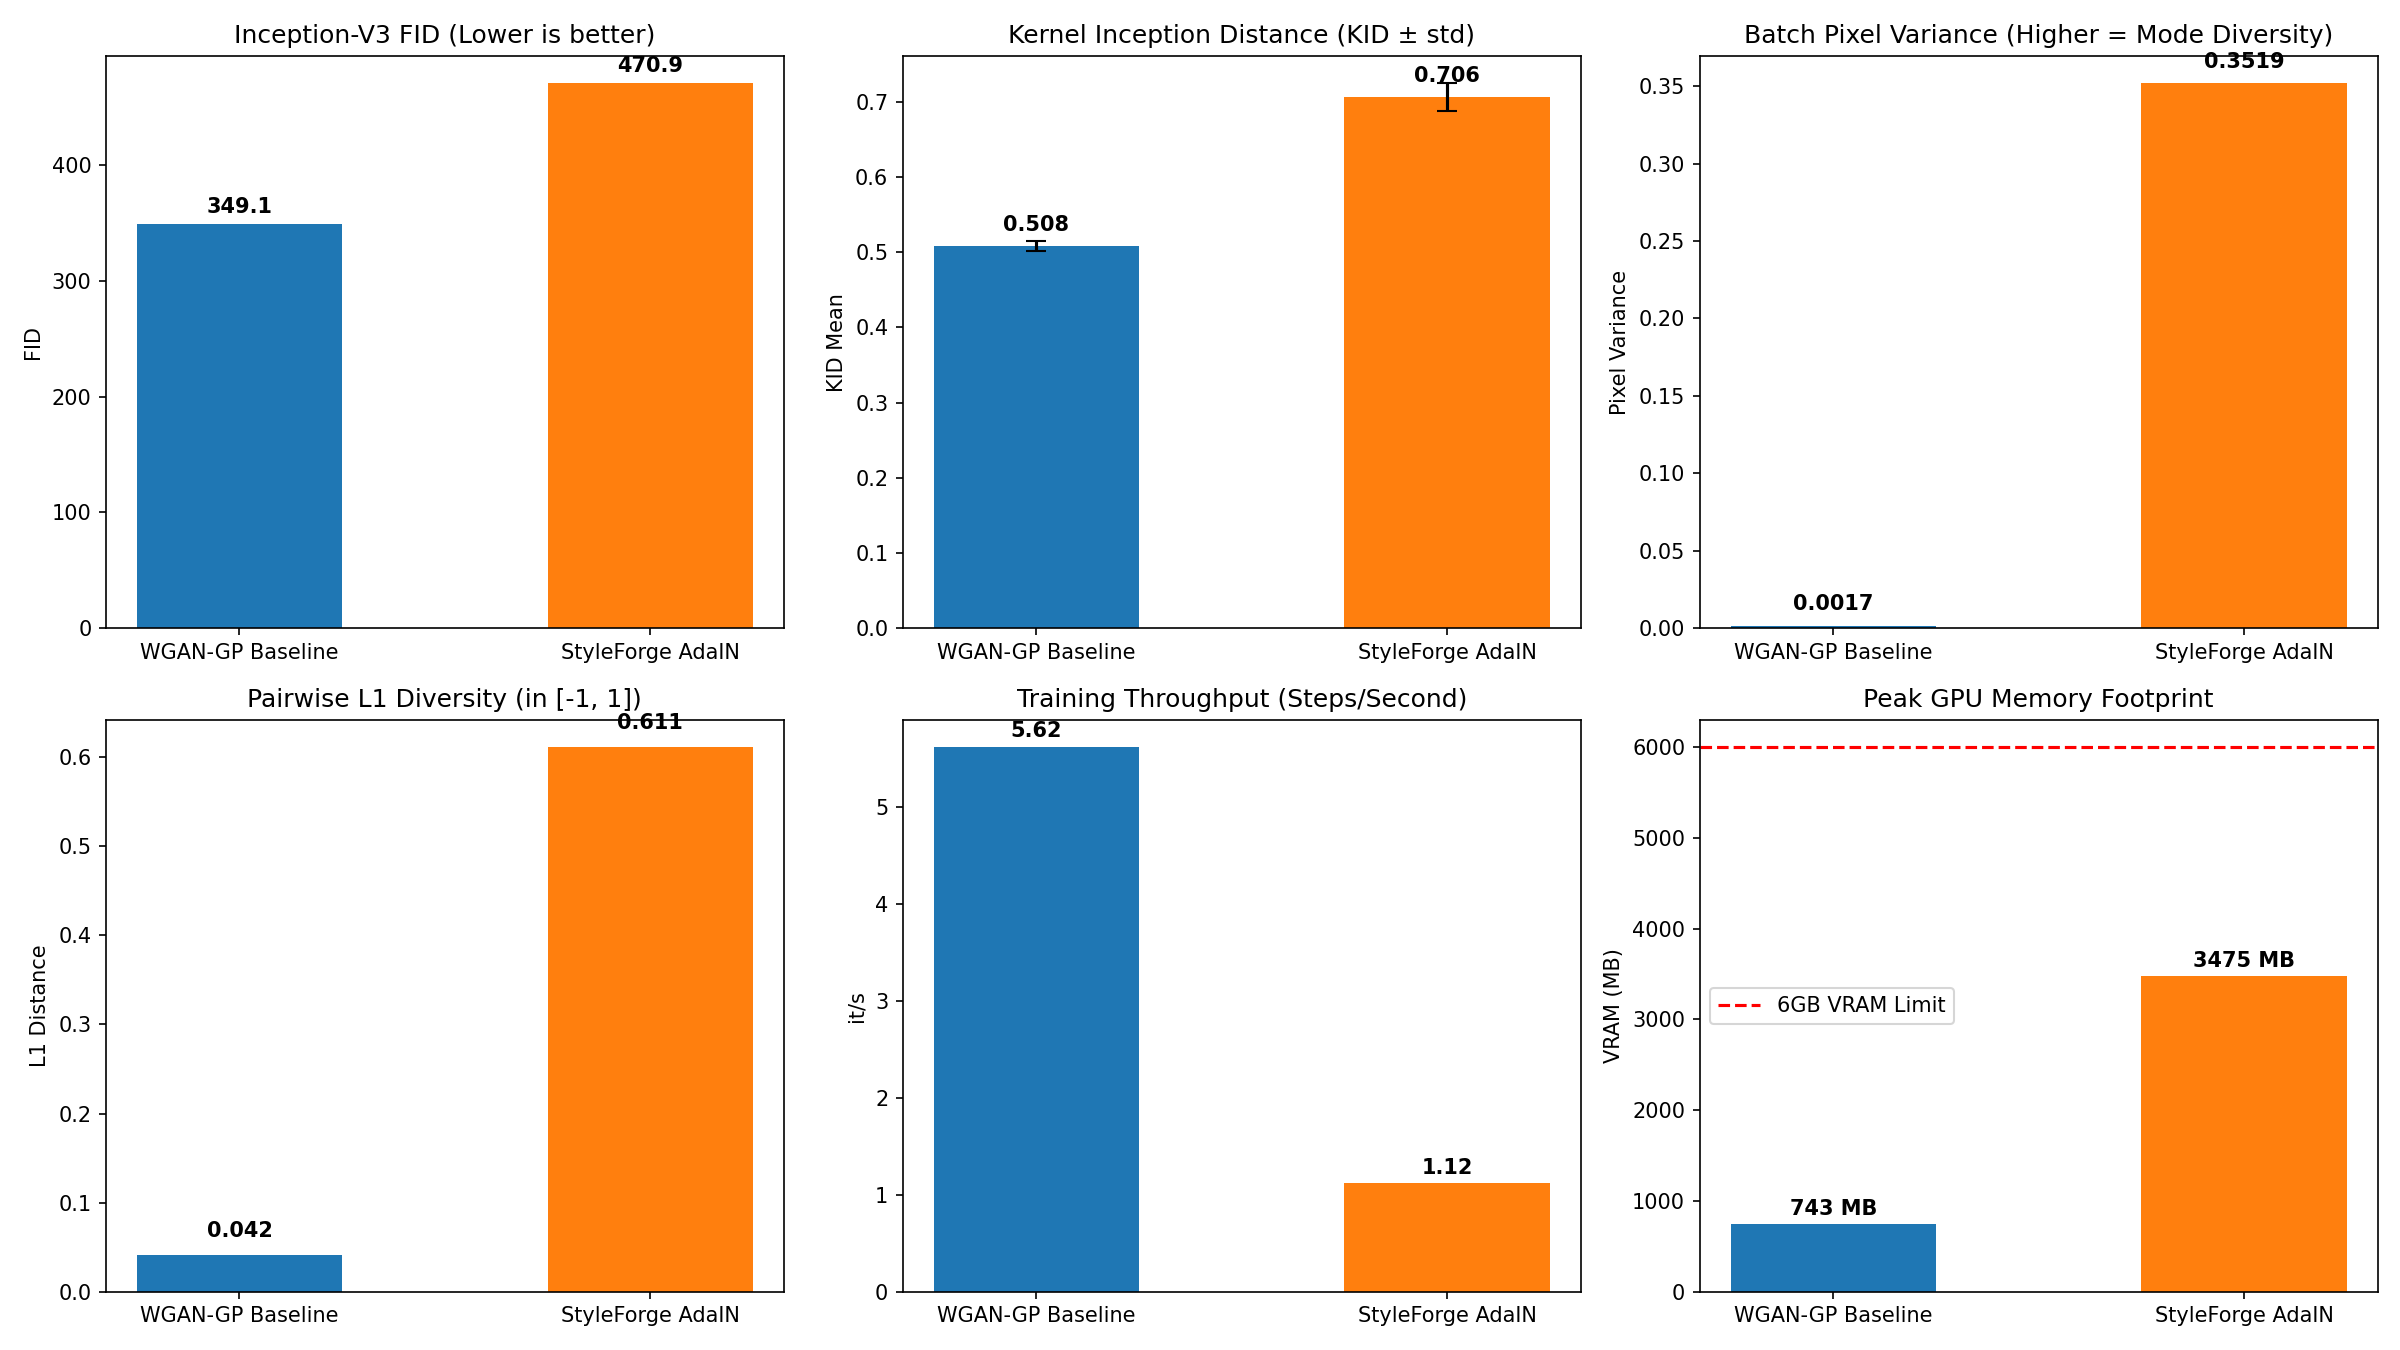

Source data for this figure (header and first rows):
model_name, model_type, steps, image_resolution, batch_size, fid_inception_v3, kid_mean, kid_std, pairwise_l1_dist, pairwise_l2_dist, batch_pixel_variance, diversity_score, manifold_precision, manifold_recall, vram_mb, steps_per_sec, metric_backend
WGAN-GP Baseline, wgan_baseline, 600, 64x64, 16, 349.1, 0.508, 0.00722, 0.0415, 6.42, 0.00172, 0.42, 0.0, 0.0, 743.0, 5.62, torchmetrics_inception_v3
StyleForge AdaIN, stylegan, 600, 64x64, 16, 470.9, 0.7058, 0.01869, 0.6109, 92.59, 0.3519, 6.11, 0.0, 1.0, 3475, 1.12, torchmetrics_inception_v3
